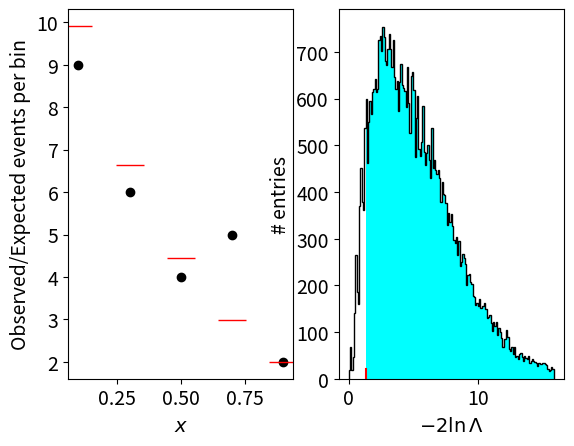

Generate this figure with matplotlib:
import numpy
from scipy.stats import poisson
import matplotlib.pyplot as plt
plt.rcParams.update({'font.size': 14})

# observed counts in each bin.
# norm is what we'll use to obtain the Poisson means
bin_boundaries = [0 , 0.2, 0.4, 0.6, 0.8, 1]
observations   =  [ 9,  6,  4,  5,  2 ]
norm = sum(observations)

# define a log function to handle 0 - will be 0 by the product
def mlog(o):
  if o==0: return 0
  else: return numpy.log(o)

# define the goodness of fit test likelihood ratio 
def neg2logLambda(observations,lambdas): 
  return -2*sum([o*mlog(l) - l - o*mlog(o) + o \
    for o,l in zip(observations,lambdas)])

# calculate the Poisson parameter for a given bin
# the bin is defined by the range x0->x1
a=2.0  
def mean_exp(x0,x1):
  N = a*(1-numpy.exp(-a))**-1
  return (N/a)*(numpy.exp(-a*x0)-numpy.exp(-a*x1))

lambdas = [norm*mean_exp(x,x+0.2)  for x in bin_boundaries[0:-1]]

test_stat_obs = neg2logLambda(observations,lambdas)

# generate the distributuon of the test stat under our hypothesis 
test_stat_toys = []
pval = 0 
for i in range(50000): 
  toy_observations = [numpy.random.poisson(l) for l in lambdas]
  test_stat_t = neg2logLambda(toy_observations,lambdas)
  test_stat_toys.append(test_stat_t)
  if test_stat_t > test_stat_obs : pval += 1

pval/=len(test_stat_toys)
print("-2ln Lambda = ",test_stat_obs, ", p-value = ", pval)

# plot the data, and the exponential hypothesis
xaxis = numpy.arange(0,1,0.01)
fig, (ax1,ax2) = plt.subplots(1,2)

ax1.plot([b+0.1 for b in bin_boundaries[0:-1]],observations,\
    marker="o",color="black", linestyle='none')
ax1.plot([b+0.1 for b in bin_boundaries[0:-1]],\
    lambdas, marker="_",color="red",linestyle='none',markersize=20)

ax2.hist([t for t in test_stat_toys if t > 1.3], \
    bins=numpy.arange(0,16,0.1),range=(0,16),color='cyan')
ax2.hist(test_stat_toys, bins=numpy.arange(0,16,0.1), \
    range=(0,16),color='black',histtype='step')
ax2.plot([test_stat_obs,test_stat_obs],[0,20],color='red')

ax1.set_xlabel("$x$"); ax1.set_ylabel("Observed/Expected events per bin")
ax2.set_xlabel("$-2\ln\Lambda$"); ax2.set_ylabel("# entries")
plt.show()
